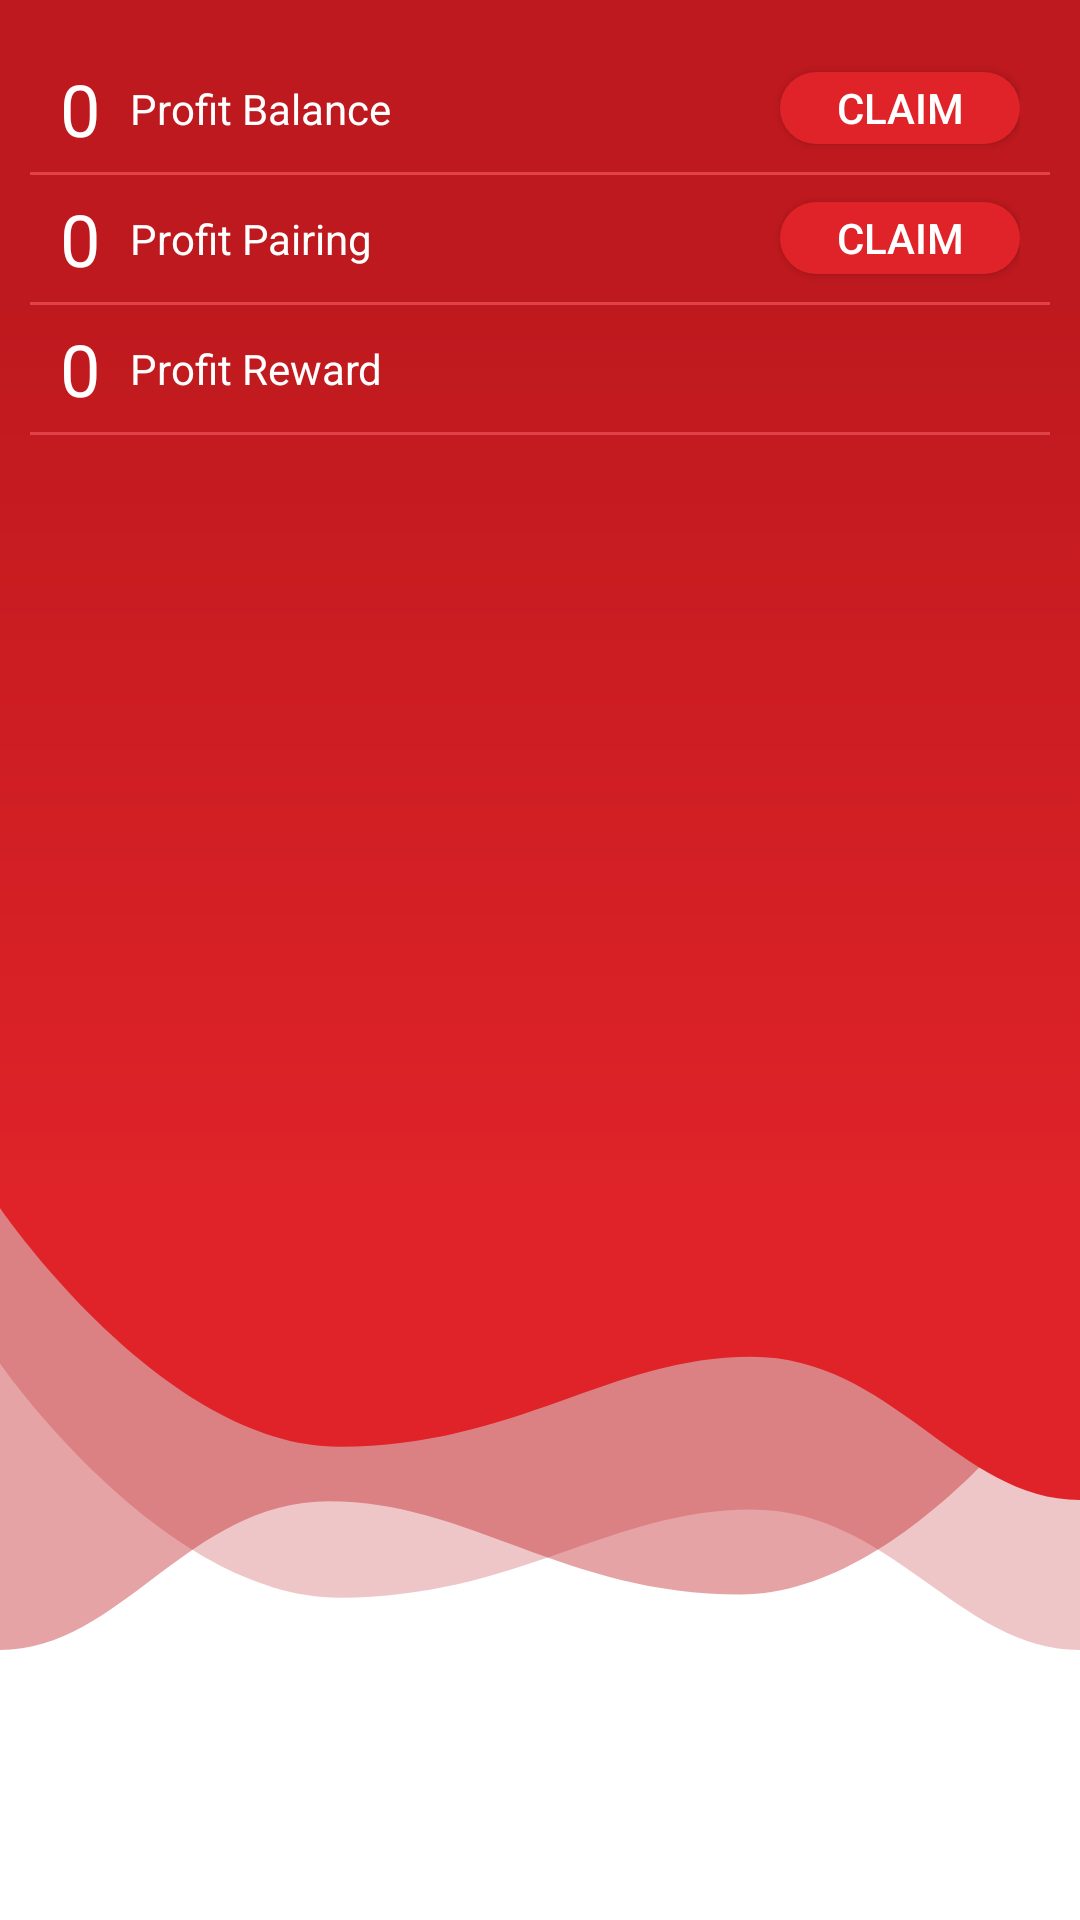

Produce the Android XML layout that renders to this screen, including the resource entries it uses.
<!-- AndroidManifest.xml: activity theme Theme.CrownTron.NoActionBar -->
<!-- res/layout/activity_ledger.xml -->
<?xml version="1.0" encoding="utf-8"?>
<LinearLayout
    xmlns:android="http://schemas.android.com/apk/res/android"
    xmlns:tools="http://schemas.android.com/tools"
    android:layout_width="match_parent"
    android:layout_height="match_parent"
    tools:context=".view.activity.LedgerActivity"
    android:background="@drawable/base_background"
    android:orientation="vertical">

  <Space
      android:layout_width="match_parent"
      android:layout_height="20dp"/>

  <LinearLayout
      android:layout_width="match_parent"
      android:layout_height="wrap_content"
      android:orientation="horizontal"
      android:gravity="center_vertical"
      android:layout_marginHorizontal="20dp">

    <TextView
        android:text="@string/zero"
        android:layout_width="wrap_content"
        android:layout_height="wrap_content"
        android:id="@+id/textViewProfitBalance"
        android:layout_marginEnd="10dp"
        android:textSize="24sp"/>

    <TextView
        android:text="@string/profit_balance"
        android:layout_width="0dp"
        android:layout_height="wrap_content"
        android:layout_weight="1"/>

    <androidx.appcompat.widget.AppCompatButton
        android:id="@+id/buttonClaimProfitBalance"
        android:text="@string/claim"
        android:layout_width="80dp"
        android:layout_height="24dp"
        android:elevation="20dp"
        android:background="@drawable/button_default"/>

  </LinearLayout>

  <Space
      android:layout_width="match_parent"
      android:layout_height="5dp"/>

  <View
      android:layout_width="match_parent"
      android:layout_height="1dp"
      android:background="@color/primary.light"
      android:layout_marginStart="10dp"
      android:layout_marginEnd="10dp"/>

  <Space
      android:layout_width="match_parent"
      android:layout_height="5dp"/>

  <LinearLayout
      android:layout_width="match_parent"
      android:layout_height="wrap_content"
      android:orientation="horizontal"
      android:gravity="center_vertical"
      android:layout_marginHorizontal="20dp">

    <TextView
        android:text="@string/zero"
        android:layout_width="wrap_content"
        android:layout_height="wrap_content"
        android:id="@+id/textViewProfitPairing"
        android:layout_marginEnd="10dp"
        android:textSize="24sp"/>

    <TextView
        android:text="@string/profit_pairing"
        android:layout_width="0dp"
        android:layout_height="wrap_content"
        android:layout_weight="1"/>

    <androidx.appcompat.widget.AppCompatButton
        android:id="@+id/buttonClaimProfitPairing"
        android:text="@string/claim"
        android:layout_width="80dp"
        android:layout_height="24dp"
        android:elevation="20dp"
        android:background="@drawable/button_default"/>

  </LinearLayout>

  <Space
      android:layout_width="match_parent"
      android:layout_height="5dp"/>

  <View
      android:layout_width="match_parent"
      android:layout_height="1dp"
      android:background="@color/primary.light"
      android:layout_marginStart="10dp"
      android:layout_marginEnd="10dp"/>

  <Space
      android:layout_width="match_parent"
      android:layout_height="5dp"/>

  <LinearLayout
      android:layout_width="match_parent"
      android:layout_height="wrap_content"
      android:orientation="horizontal"
      android:gravity="center_vertical"
      android:layout_marginHorizontal="20dp">

    <TextView
        android:text="@string/zero"
        android:layout_width="wrap_content"
        android:layout_height="wrap_content"
        android:id="@+id/textViewRewardPairing"
        android:layout_marginEnd="10dp"
        android:textSize="24sp"/>

    <TextView
        android:text="@string/profit_reward"
        android:layout_width="0dp"
        android:layout_height="wrap_content"
        android:layout_weight="1"/>

  </LinearLayout>

  <Space
      android:layout_width="match_parent"
      android:layout_height="5dp"/>

  <View
      android:layout_width="match_parent"
      android:layout_height="1dp"
      android:background="@color/primary.light"
      android:layout_marginStart="10dp"
      android:layout_marginEnd="10dp"/>

  <Space
      android:layout_width="match_parent"
      android:layout_height="20dp"/>

  <androidx.recyclerview.widget.RecyclerView
      android:id="@+id/lists_container"
      android:layout_width="match_parent"
      android:layout_height="match_parent"
      android:layout_margin="5dp"
      android:background="@drawable/card_default"
      android:padding="10dp"/>

</LinearLayout>
<!-- resources referenced by this layout -->
<resources>
  <color name="primary.light">#E14247</color>
  <!-- drawable base_background (drawable) -->
  <?xml version="1.0" encoding="utf-8"?>
  <layer-list xmlns:android="http://schemas.android.com/apk/res/android">
    <item>
      <shape>
        <solid android:color="@color/secondary.light"/>
      </shape>
    </item>
  
    <item
        android:drawable="@drawable/ic_background_1"
        android:gravity="left|right|top"
        android:height="550dp"/>
    <item
        android:drawable="@drawable/ic_background_2"
        android:gravity="left|right|top"
        android:height="550dp"/>
    <item
        android:drawable="@drawable/ic_background_3"
        android:gravity="left|right|top"
        android:height="500dp"/>
  </layer-list>
  <!-- drawable button_default (drawable) -->
  <?xml version="1.0" encoding="utf-8"?>
  <selector xmlns:android="http://schemas.android.com/apk/res/android">
    <item android:state_enabled="false">
      <shape android:shape="rectangle">
        <solid android:color="@color/primary.dark"/>
        <corners android:radius="50dp"/>
      </shape>
    </item>
    <item android:state_pressed="true">
      <shape android:shape="rectangle">
        <solid android:color="@color/primary.dark"/>
        <corners android:radius="50dp"/>
      </shape>
    </item>
    <item>
      <shape android:shape="rectangle">
        <solid android:color="@color/primary"/>
        <corners android:radius="50dp"/>
      </shape>
    </item>
  </selector>
  <string name="claim">Claim</string>
  <string name="profit_balance">Profit Balance</string>
  <string name="profit_pairing">Profit Pairing</string>
  <string name="profit_reward">Profit Reward</string>
  <string name="zero">0</string>
  <style name="Theme.CrownTron.NoActionBar" parent="Theme.MaterialComponents.DayNight.NoActionBar">
      
      <item name="colorPrimary">@color/primary</item>
      <item name="colorPrimaryVariant">@color/primary.dark</item>
      <item name="colorOnPrimary">@color/primary.light</item>
      
      <item name="colorSecondary">@color/secondary</item>
      <item name="colorSecondaryVariant">@color/secondary.dark</item>
      <item name="colorOnSecondary">@color/secondary.light</item>
      
      <item name="android:statusBarColor">?attr/colorPrimaryVariant</item>
      
      <item name="android:textColor">@color/resources.text</item>
    </style>
  <color name="secondary.light">#FFFFFF</color>
  <!-- drawable ic_background_1 (drawable) -->
  <vector xmlns:android="http://schemas.android.com/apk/res/android"
          android:width="1281.9dp"
          android:height="1963.5dp"
          android:viewportWidth="1281.9"
          android:viewportHeight="1963.5">
    <group>
      <path
          android:pathData="M1281.9,0L0,0L0,1622.5s193.4,278.7 403.3,278.7 321.3,-104.9 488.5,-104.9 245.9,167.2 390.1,167.2L1281.9,0"
          android:strokeAlpha="0.5"
          android:fillColor="#be191e"
          android:fillType="evenOdd"
          android:fillAlpha="0.25"/>
    </group>
  </vector>
  <!-- drawable ic_background_2 (drawable) -->
  <vector xmlns:android="http://schemas.android.com/apk/res/android"
      android:width="1280.7dp"
      android:height="1852.8dp"
      android:viewportWidth="1280.7"
      android:viewportHeight="1852.8">
    <group>
      <path
          android:pathData="M1280.7,0L0,0L0,1852.8c144.1,0 222.7,-166.9 389.8,-166.9s278.4,104.7 488,104.7 402.9,-278.2 402.9,-278.2L1280.7,0"
          android:strokeAlpha="0.5"
          android:fillColor="#be191e"
          android:fillType="evenOdd"
          android:fillAlpha="0.4"/>
    </group>
  </vector>
  <color name="primary.dark">#C12025</color>
  <color name="primary">#df2329</color>
  <color name="secondary">#E6E6E6</color>
  <color name="secondary.dark">#B8B8B8</color>
  <color name="resources.text">#ffff</color>
</resources>
